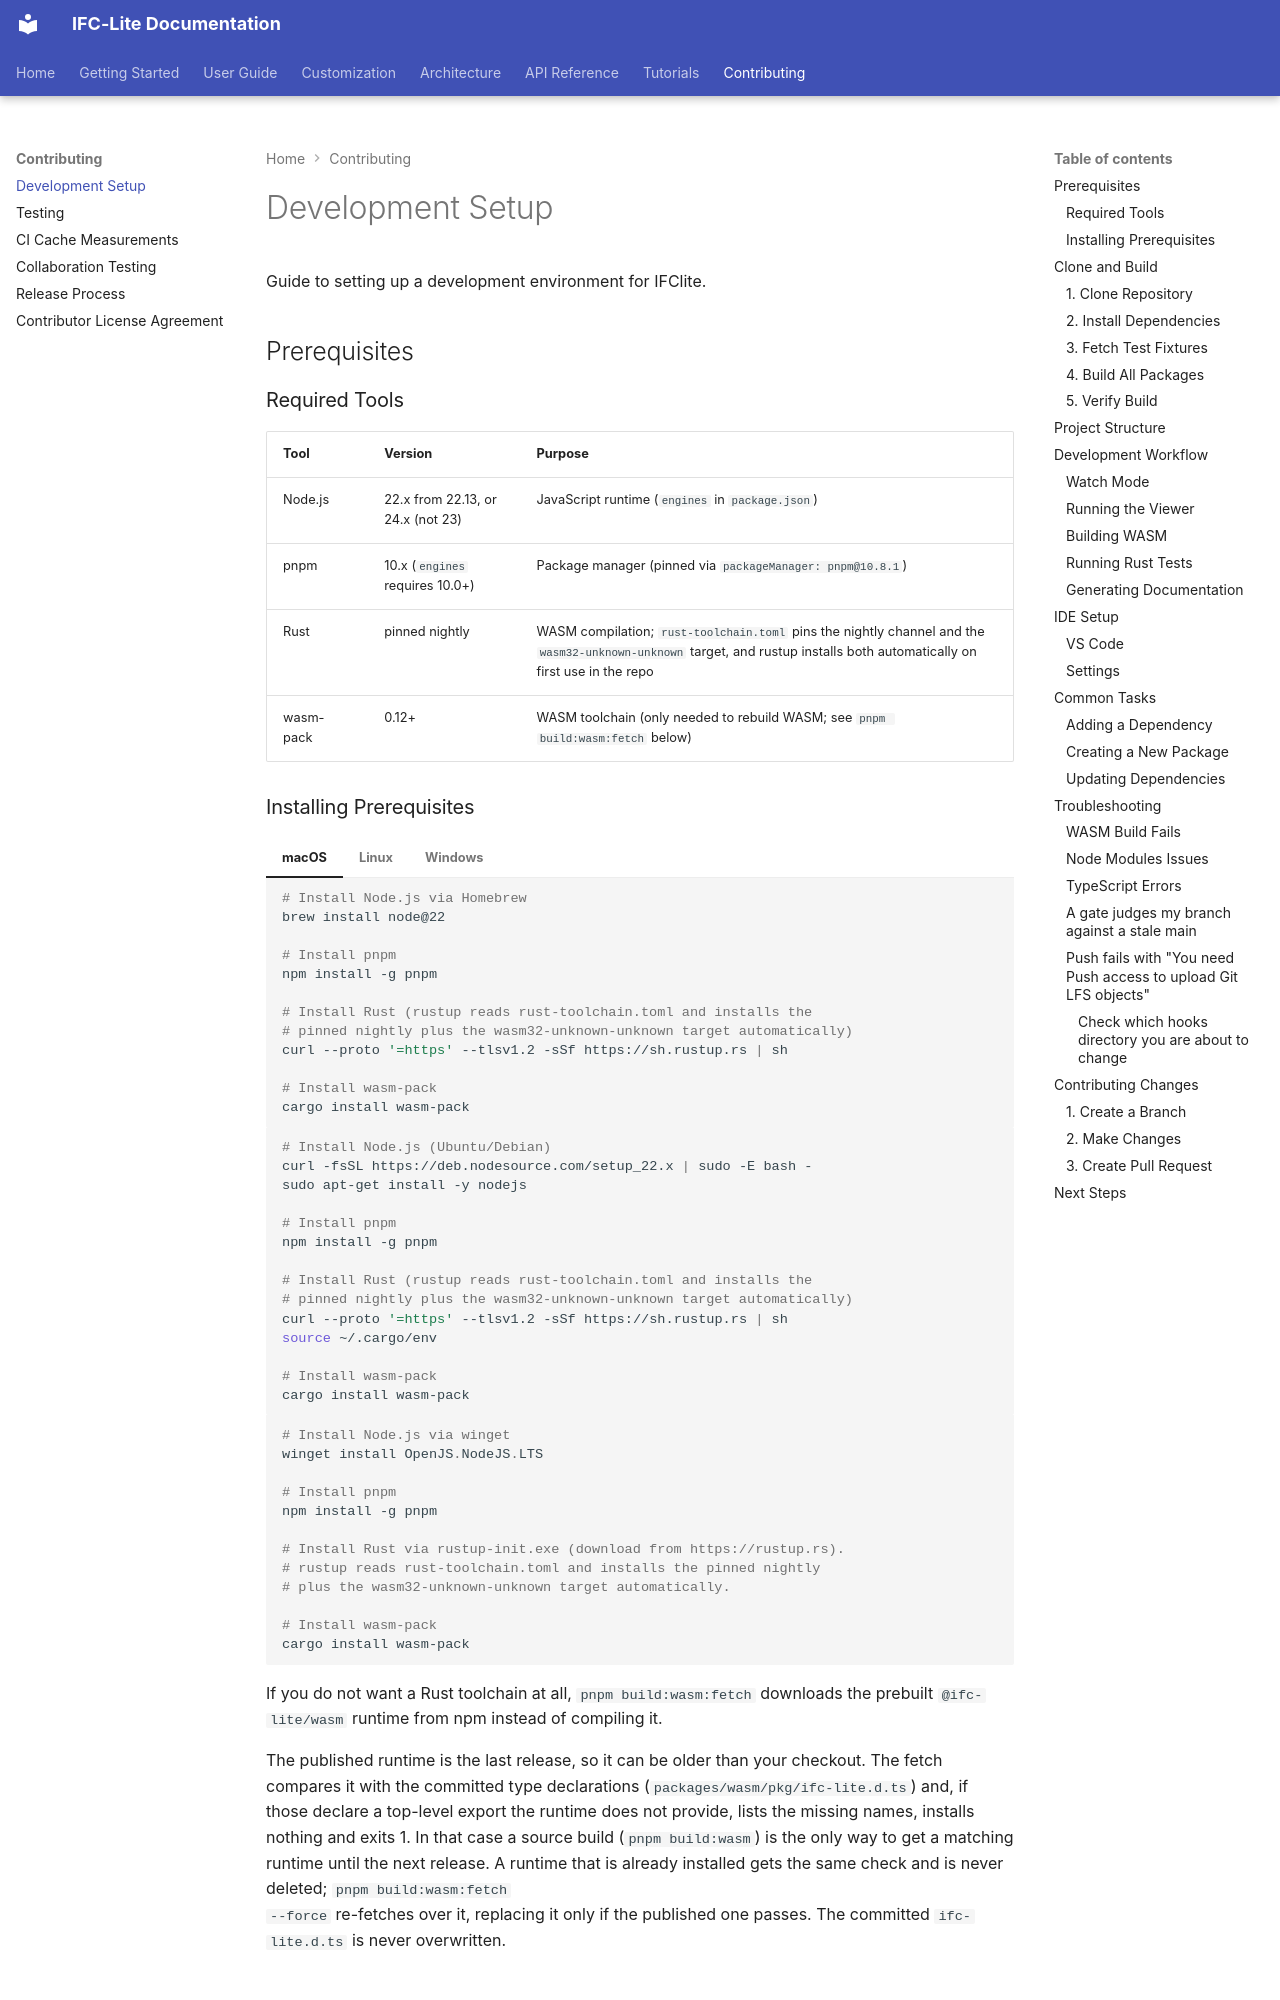

repository: LTplus-AG/ifc-lite · page: contributing/setup/index.html · generator: mkdocs

# Development Setup

Guide to setting up a development environment for IFClite.

## Prerequisites

### Required Tools

| Tool | Version | Purpose |
|------|---------|---------|
| Node.js | 22.x from 22.13, or 24.x (not 23) | JavaScript runtime (`engines` in `package.json`) |
| pnpm | 10.x (`engines` requires 10.0+) | Package manager (pinned via `packageManager: pnpm@10.8.1`) |
| Rust | pinned nightly | WASM compilation; `rust-toolchain.toml` pins the nightly channel and the `wasm32-unknown-unknown` target, and rustup installs both automatically on first use in the repo |
| wasm-pack | 0.12+ | WASM toolchain (only needed to rebuild WASM; see `pnpm build:wasm:fetch` below) |

### Installing Prerequisites

=== "macOS"

    ```bash
    # Install Node.js via Homebrew
    brew install node@22

    # Install pnpm
    npm install -g pnpm

    # Install Rust (rustup reads rust-toolchain.toml and installs the
    # pinned nightly plus the wasm32-unknown-unknown target automatically)
    curl --proto '=https' --tlsv1.2 -sSf https://sh.rustup.rs | sh

    # Install wasm-pack
    cargo install wasm-pack
    ```

=== "Linux"

    ```bash
    # Install Node.js (Ubuntu/Debian)
    curl -fsSL https://deb.nodesource.com/setup_22.x | sudo -E bash -
    sudo apt-get install -y nodejs

    # Install pnpm
    npm install -g pnpm

    # Install Rust (rustup reads rust-toolchain.toml and installs the
    # pinned nightly plus the wasm32-unknown-unknown target automatically)
    curl --proto '=https' --tlsv1.2 -sSf https://sh.rustup.rs | sh
    source ~/.cargo/env

    # Install wasm-pack
    cargo install wasm-pack
    ```

=== "Windows"

    ```powershell
    # Install Node.js via winget
    winget install OpenJS.NodeJS.LTS

    # Install pnpm
    npm install -g pnpm

    # Install Rust via rustup-init.exe (download from https://rustup.rs).
    # rustup reads rust-toolchain.toml and installs the pinned nightly
    # plus the wasm32-unknown-unknown target automatically.

    # Install wasm-pack
    cargo install wasm-pack
    ```

If you do not want a Rust toolchain at all, `pnpm build:wasm:fetch` downloads
the prebuilt `@ifc-lite/wasm` runtime from npm instead of compiling it.

The published runtime is the last release, so it can be older than your
checkout. The fetch compares it with the committed type declarations
(`packages/wasm/pkg/ifc-lite.d.ts`) and, if those declare a top-level export
the runtime does not provide, lists the missing names, installs nothing and
exits 1. In that case a source build (`pnpm build:wasm`) is the only way to
get a matching runtime until the next release. A runtime that is already
installed gets the same check and is never deleted; `pnpm build:wasm:fetch
--force` re-fetches over it, replacing it only if the published one passes.
The committed `ifc-lite.d.ts` is never overwritten.

## Clone and Build
